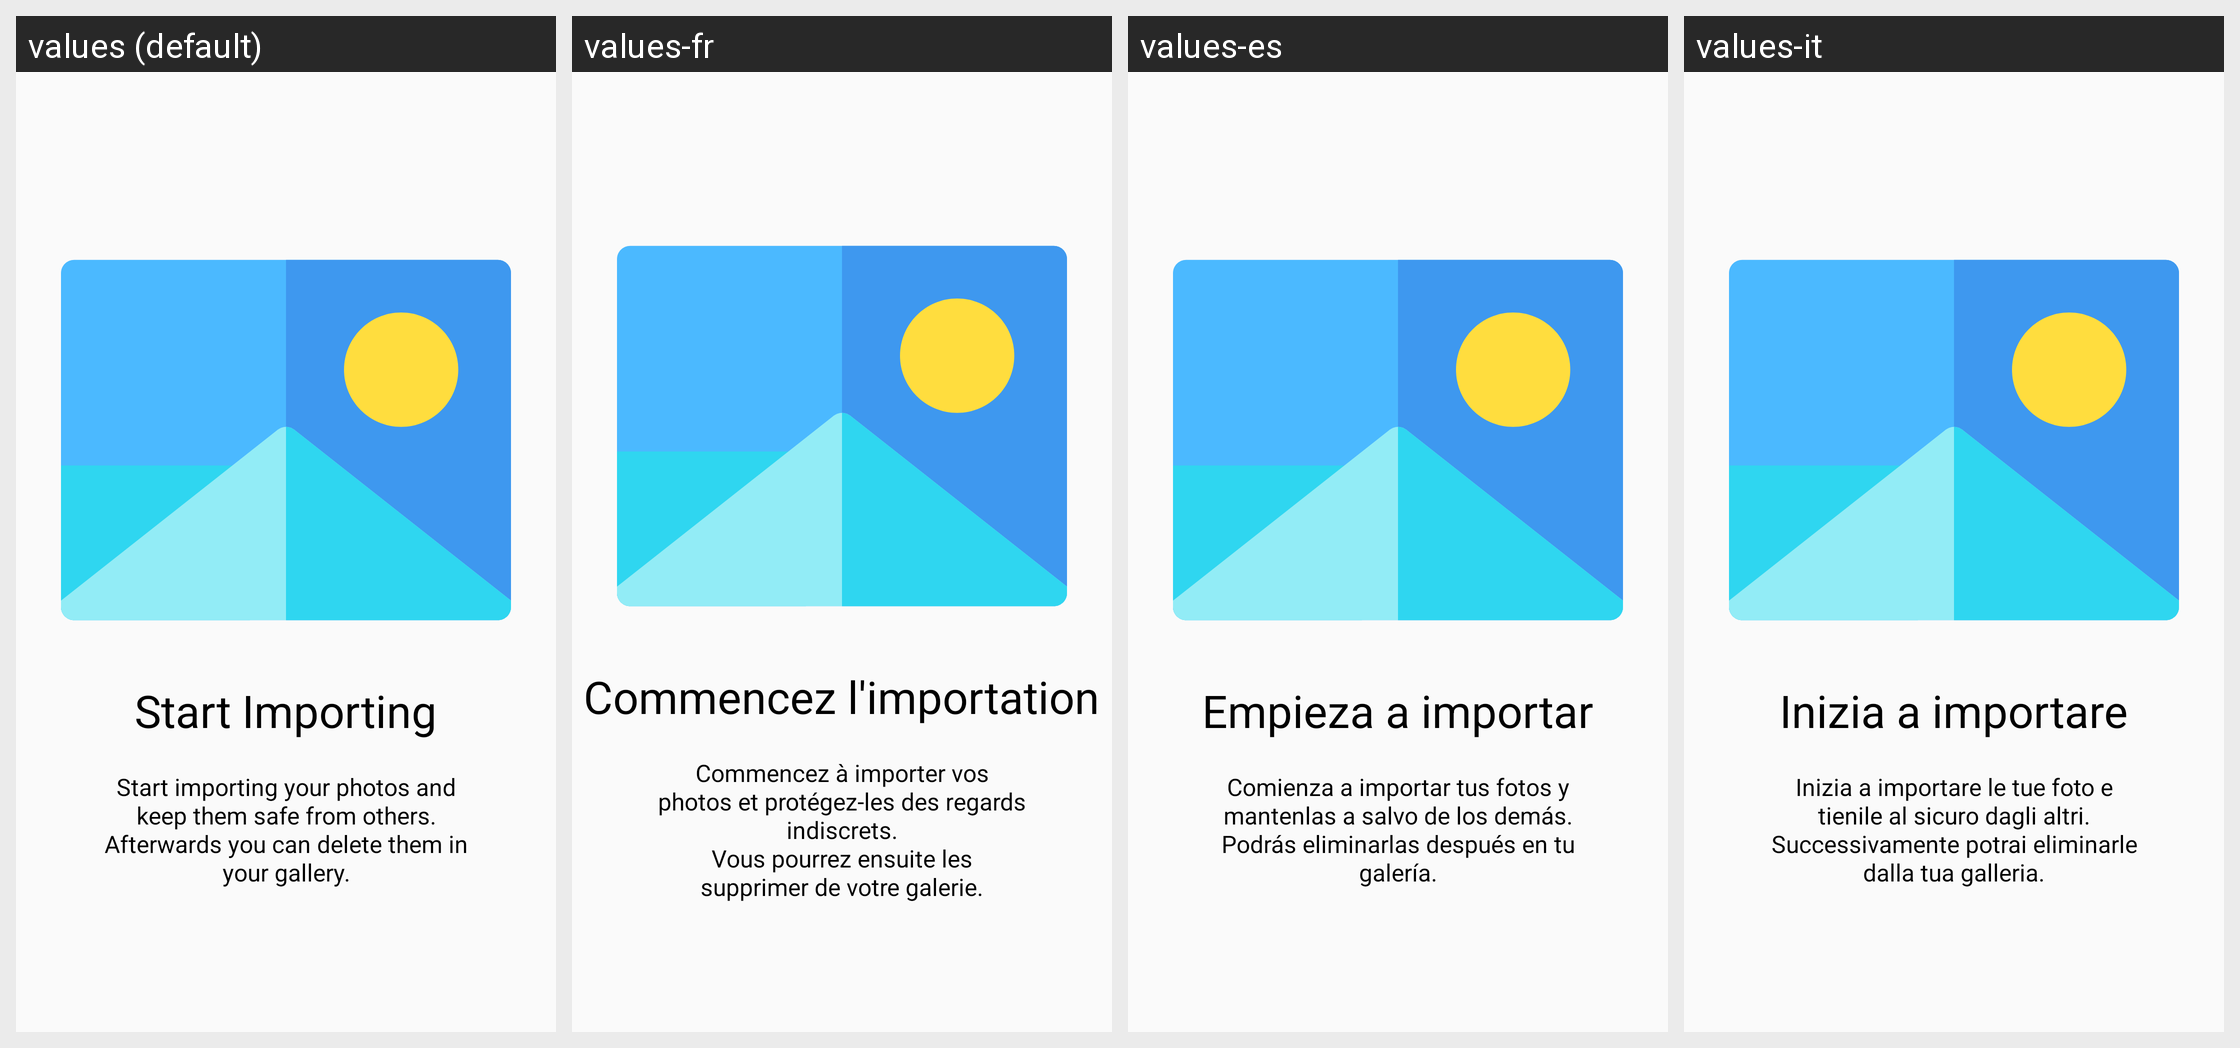

Translations of the strings shown on this Android screen, per locale in the grid:
Android screen res/layout/fragment_onboarding_slide_3.xml rendered under 4 locales, left to right: values (default), values-fr, values-es, values-it. Device: Nexus 5 (rendered at 1080×1920; each locale shown at half size, 540×960, under a caption strip naming it); theme AppTheme.
Other locales in the repository, not shown: values-ar, values-de, values-in, values-nl, values-pt-rBR, values-ru, values-tr, values-ur-rIN, values-zh-rCN.
Strings drawn on this screen, with the default value and each locale's value (text and hints the layout hard-codes, and strings that could not be matched under every locale, appear in the picture but are not listed):

onboarding_slide3_title
  values: Start Importing
  values-fr: Commencez l'importation
  values-es: Empieza a importar
  values-it: Inizia a importare

onboarding_slide3_description
  values: Start importing your photos and keep them safe from others.
      Afterwards you can delete them in your gallery.
  values-fr: Commencez à importer vos photos et protégez-les des regards indiscrets.
      Vous pourrez ensuite les supprimer de votre galerie.
  values-es: Comienza a importar tus fotos y mantenlas a salvo de los demás.
      Podrás eliminarlas después en tu galería.
  values-it: Inizia a importare le tue foto e tienile al sicuro dagli altri.
      Successivamente potrai eliminarle dalla tua galleria.
